Labelled photos from "new622", an image-classification folder in ztlmememe/Phase-Detection-Methods-for-Alzheimer-s-disease-. The possible labels are: mild demented, moderate demented, non demented, very mild demented.

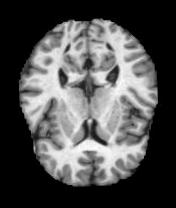
Label: non demented

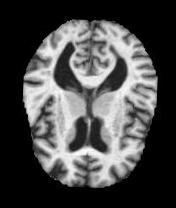
Label: very mild demented

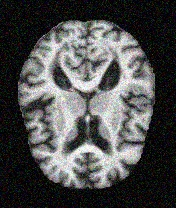
Label: mild demented

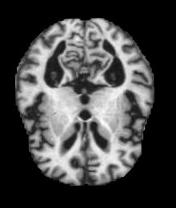
Label: very mild demented

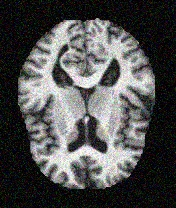
Label: non demented

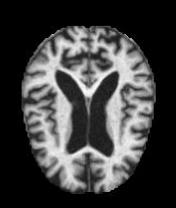
Label: moderate demented
